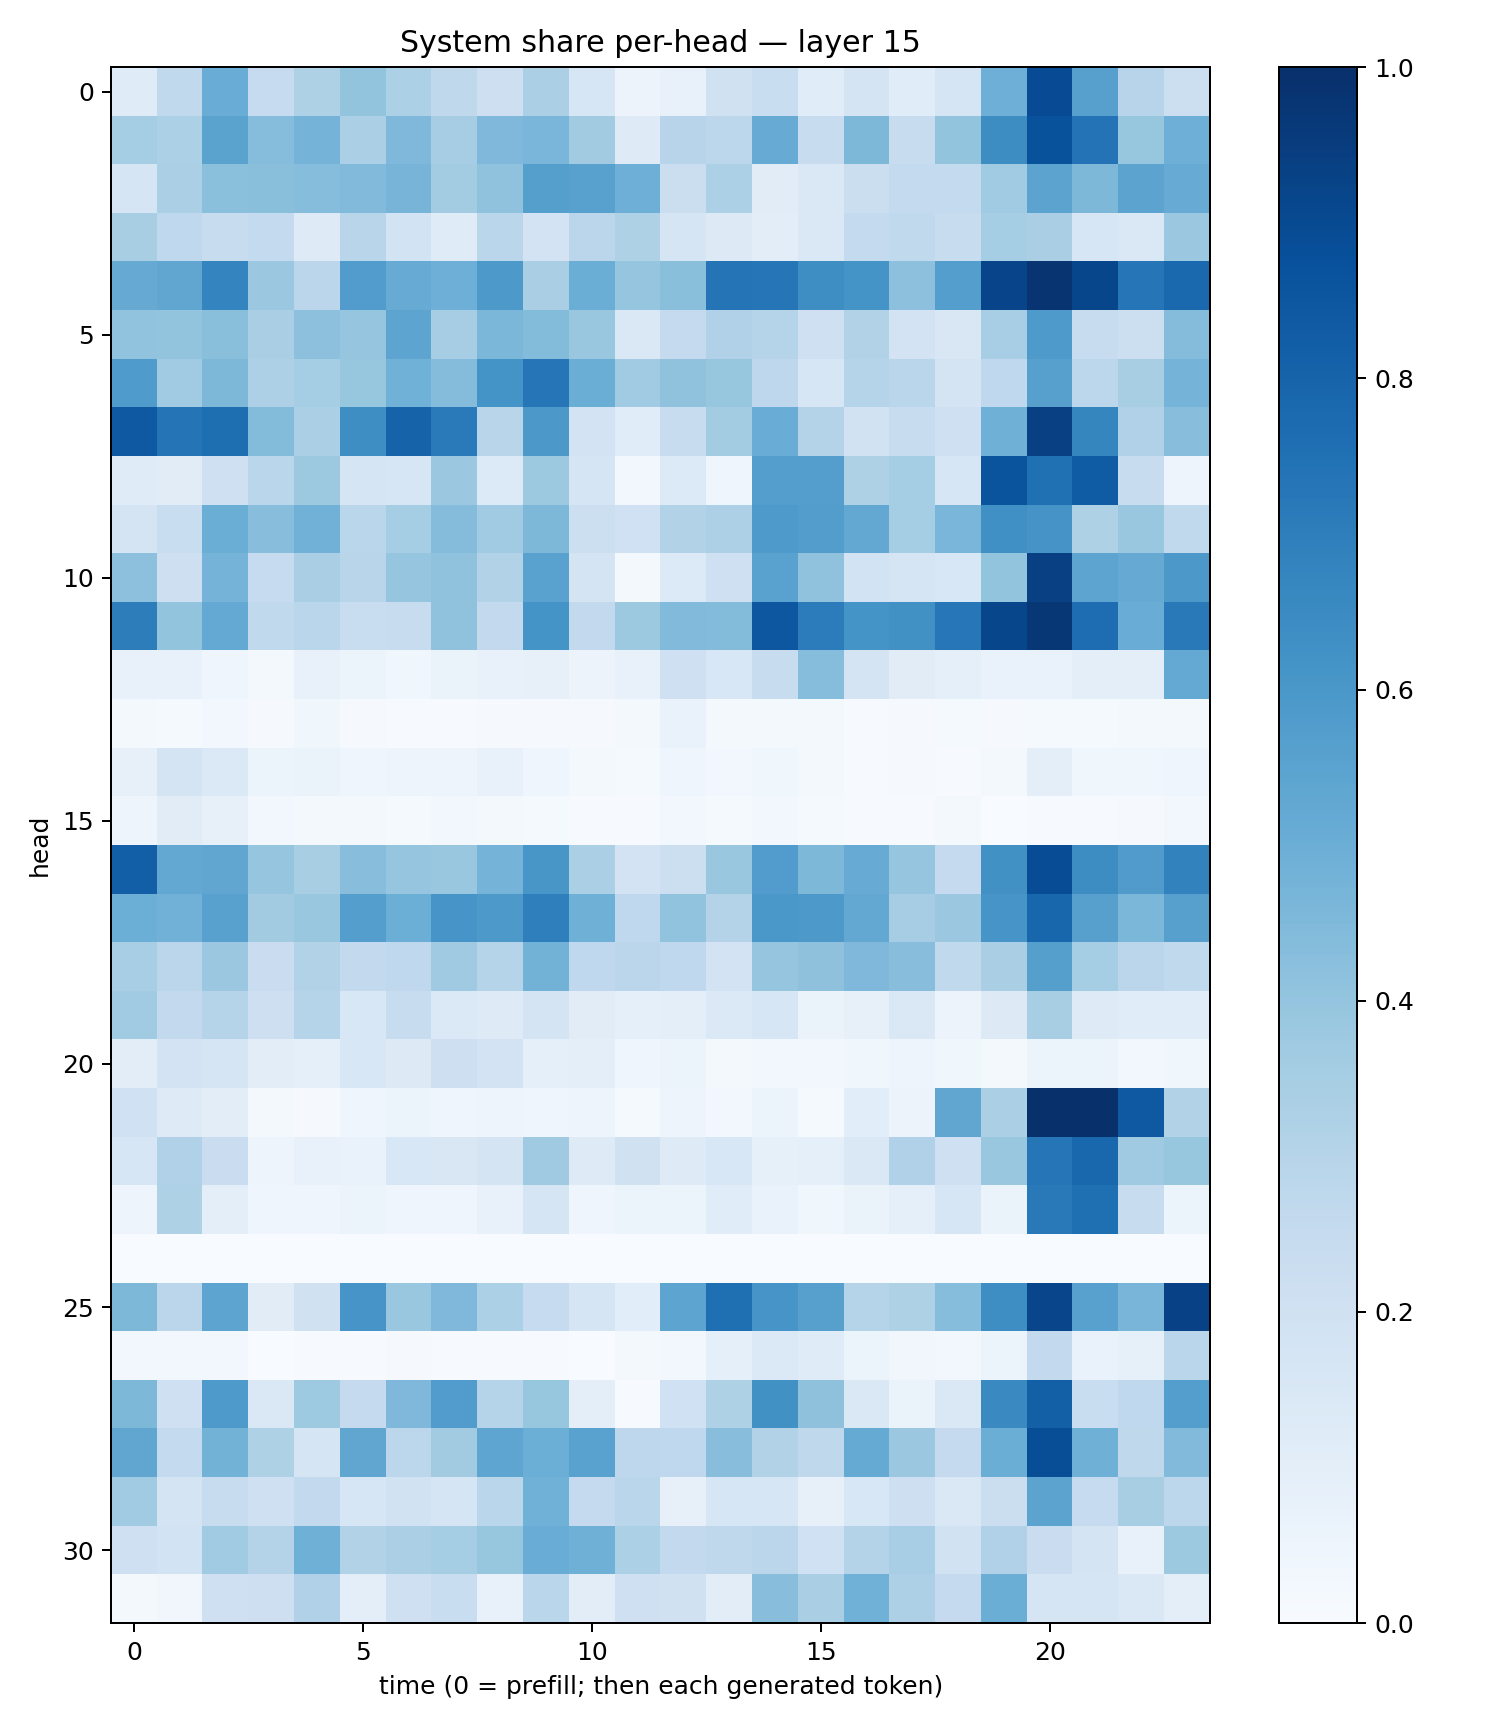

The file beside this chart, header and first rows:
0.11742401, 0.26491058, 0.505244, 0.24980699, 0.32173565, 0.400028, 0.32930538, 0.27115798, 0.21392867, 0.33354884, 0.15643875, 0.055071805, 0.076525025, 0.19815291, 0.23122261, 0.11549644, 0.17407075, 0.11342815, 0.16581686, 0.49349296, 0.8945281, 0.56005806, 0.29667205, 0.21660993
0.3523, 0.3318, 0.5475, 0.4325, 0.4764, 0.3338, 0.4497, 0.3508, 0.451, 0.4625, 0.3608, 0.1239, 0.2934, 0.2778, 0.5117, 0.2367, 0.4549, 0.2359, 0.4005, 0.6441, 0.8705, 0.7387, 0.392, 0.4942
0.1708, 0.3349, 0.4189, 0.4233, 0.4313, 0.4414, 0.4696, 0.3591, 0.4065, 0.5661, 0.5551, 0.4945, 0.2228, 0.3288, 0.1126, 0.1448, 0.2261, 0.2551, 0.2564, 0.3666, 0.5452, 0.4532, 0.5434, 0.5091
0.3399, 0.269, 0.2412, 0.2565, 0.1232, 0.2896, 0.1849, 0.121, 0.2882, 0.1807, 0.2834, 0.3209, 0.1642, 0.1268, 0.104, 0.1453, 0.2541, 0.2646, 0.2365, 0.3536, 0.3376, 0.1627, 0.146, 0.3818
0.5149, 0.5315, 0.6724, 0.3824, 0.2849, 0.578, 0.5083, 0.4938, 0.5925, 0.338, 0.5016, 0.3958, 0.4237, 0.7372, 0.7324, 0.638, 0.6168, 0.4178, 0.5699, 0.92, 0.9786, 0.913, 0.7317, 0.7796
0.4024, 0.3994, 0.4225, 0.3398, 0.4142, 0.3975, 0.5416, 0.3498, 0.4584, 0.4376, 0.3855, 0.1479, 0.2509, 0.3196, 0.2974, 0.2072, 0.309, 0.1833, 0.1518, 0.3472, 0.5881, 0.2419, 0.218, 0.4347
0.5836, 0.3636, 0.4545, 0.3259, 0.3532, 0.3926, 0.4861, 0.4349, 0.6161, 0.7318, 0.5029, 0.3661, 0.4097, 0.3915, 0.2741, 0.1607, 0.3037, 0.2859, 0.1735, 0.2658, 0.5603, 0.2812, 0.3403, 0.4749
0.8416, 0.7375, 0.7595, 0.44, 0.3349, 0.6395, 0.801, 0.7132, 0.29, 0.5944, 0.1823, 0.1151, 0.2376, 0.3561, 0.5068, 0.3079, 0.1923, 0.2391, 0.2041, 0.4908, 0.9354, 0.6702, 0.3201, 0.4267
0.1189, 0.1109, 0.2036, 0.2888, 0.3787, 0.1701, 0.163, 0.3801, 0.1351, 0.3784, 0.1695, 0.02952, 0.1363, 0.04419, 0.5685, 0.5681, 0.322, 0.3536, 0.1575, 0.8596, 0.7534, 0.8319, 0.2386, 0.05048
0.1746, 0.2321, 0.5006, 0.4286, 0.482, 0.2857, 0.3552, 0.4337, 0.3668, 0.4548, 0.2156, 0.2021, 0.3093, 0.3263, 0.5861, 0.572, 0.5246, 0.3543, 0.4627, 0.6291, 0.6116, 0.3233, 0.3829, 0.264
0.4175, 0.212, 0.4761, 0.2482, 0.3379, 0.2902, 0.3974, 0.4089, 0.3139, 0.553, 0.1743, 0.02242, 0.1357, 0.2092, 0.5536, 0.4085, 0.1869, 0.1716, 0.1537, 0.401, 0.9344, 0.5426, 0.5142, 0.5949
0.7024, 0.3986, 0.5229, 0.2622, 0.288, 0.231, 0.2371, 0.4089, 0.2589, 0.6162, 0.2582, 0.3754, 0.443, 0.4409, 0.8497, 0.7054, 0.6147, 0.6275, 0.7249, 0.9111, 0.9701, 0.763, 0.5058, 0.7155
0.0732, 0.0733, 0.04043, 0.021, 0.07546, 0.05135, 0.03886, 0.06383, 0.0748, 0.07936, 0.05665, 0.07687, 0.2068, 0.1561, 0.2385, 0.4314, 0.1747, 0.1119, 0.08781, 0.06934, 0.069, 0.09427, 0.09527, 0.5232
0.02073, 0.01456, 0.02748, 0.0101, 0.03579, 0.007841, 0.006512, 0.006381, 0.009097, 0.01168, 0.008358, 0.02207, 0.06906, 0.01736, 0.02254, 0.02097, 0.00538, 0.009052, 0.0143, 0.008425, 0.01304, 0.01536, 0.01966, 0.01598
0.07847, 0.173, 0.1377, 0.0612, 0.064, 0.0452, 0.05071, 0.04723, 0.07585, 0.03911, 0.02156, 0.01185, 0.042, 0.02367, 0.03866, 0.01993, 0.006819, 0.008452, 0.007809, 0.02262, 0.09384, 0.0358, 0.03692, 0.04311
0.0506, 0.1112, 0.08166, 0.0262, 0.02315, 0.01849, 0.01493, 0.02355, 0.02338, 0.01338, 0.00734, 0.007244, 0.02794, 0.01386, 0.025, 0.01472, 0.005262, 0.005387, 0.01583, 0.003813, 0.007066, 0.0052, 0.01127, 0.02769
0.8171, 0.524, 0.5334, 0.3957, 0.3431, 0.4297, 0.398, 0.3855, 0.476, 0.6024, 0.3332, 0.1829, 0.2156, 0.3831, 0.577, 0.4556, 0.5097, 0.3948, 0.2506, 0.6264, 0.8899, 0.6412, 0.5787, 0.6814
0.4993, 0.4826, 0.5561, 0.3601, 0.3844, 0.5691, 0.4963, 0.6064, 0.5931, 0.6925, 0.4918, 0.2675, 0.4033, 0.3064, 0.5986, 0.593, 0.5255, 0.3487, 0.3819, 0.6061, 0.7923, 0.5597, 0.4572, 0.5599
0.3456, 0.2839, 0.3801, 0.2302, 0.3126, 0.26, 0.2675, 0.3687, 0.3018, 0.4789, 0.2678, 0.2815, 0.2671, 0.1836, 0.3964, 0.4132, 0.4526, 0.4277, 0.2641, 0.3397, 0.5656, 0.3523, 0.2819, 0.2623
0.3646, 0.2605, 0.3037, 0.2119, 0.301, 0.1556, 0.2403, 0.1398, 0.1248, 0.1768, 0.1123, 0.08666, 0.09935, 0.1377, 0.1578, 0.06255, 0.08036, 0.1407, 0.05721, 0.1288, 0.3418, 0.1214, 0.1155, 0.114
0.1031, 0.1833, 0.1686, 0.1044, 0.08962, 0.1558, 0.1256, 0.2146, 0.1801, 0.08949, 0.09615, 0.04225, 0.05467, 0.01866, 0.02962, 0.02747, 0.03779, 0.04867, 0.03582, 0.02256, 0.054, 0.05245, 0.03028, 0.03877
0.2031, 0.1232, 0.1032, 0.02015, 0.008551, 0.04556, 0.05137, 0.04043, 0.04797, 0.04211, 0.04952, 0.01319, 0.04789, 0.0312, 0.05318, 0.01362, 0.1065, 0.05627, 0.5326, 0.3347, 0.9989, 0.9977, 0.842, 0.3125
0.1603, 0.3188, 0.2278, 0.05068, 0.07423, 0.06767, 0.1536, 0.1497, 0.1748, 0.3687, 0.1241, 0.1978, 0.1229, 0.155, 0.08403, 0.0913, 0.1417, 0.319, 0.2061, 0.3835, 0.7289, 0.788, 0.3682, 0.3934
0.04928, 0.321, 0.09898, 0.04207, 0.04465, 0.06148, 0.04091, 0.03906, 0.07318, 0.1688, 0.0426, 0.06162, 0.05981, 0.117, 0.06713, 0.03674, 0.06532, 0.08713, 0.1599, 0.06328, 0.7171, 0.7567, 0.2402, 0.06212
0.001688, 0.000825, 0.001154, 0.000538, 0.001688, 0.0001843, 0.0008321, 0.0002401, 0.0009587, 0.0009312, 0.0008039, 0.0004087, 0.001569, 0.001211, 0.0001219, 8.426412e-05, 0.0002491, 0.0002388, 0.000369, 0.0002806, 9.341321e-05, 0.0004714, 0.0001543, 0.0003918
0.4562, 0.2813, 0.5416, 0.1116, 0.1983, 0.6092, 0.3847, 0.4514, 0.3285, 0.2465, 0.1674, 0.1078, 0.5423, 0.7542, 0.6093, 0.5602, 0.3006, 0.3212, 0.4322, 0.6379, 0.9151, 0.5567, 0.4653, 0.9334
0.02945, 0.02628, 0.02665, 0.001641, 0.007369, 0.007581, 0.01008, 0.007486, 0.004773, 0.007357, 0.00306, 0.01734, 0.02826, 0.09214, 0.1392, 0.1187, 0.05225, 0.0349, 0.02762, 0.06182, 0.259, 0.07002, 0.08208, 0.2885
0.4557, 0.2041, 0.5869, 0.1439, 0.3713, 0.2512, 0.453, 0.5763, 0.3002, 0.3924, 0.09475, 0.004734, 0.2022, 0.3236, 0.6265, 0.4139, 0.1475, 0.06453, 0.143, 0.6553, 0.8148, 0.2325, 0.2659, 0.5676
0.5348, 0.2545, 0.4795, 0.3209, 0.1683, 0.5327, 0.2787, 0.3606, 0.5362, 0.4992, 0.5535, 0.2773, 0.2679, 0.4263, 0.3099, 0.2709, 0.5186, 0.3806, 0.2515, 0.5033, 0.8858, 0.4901, 0.2719, 0.4435
0.3656, 0.174, 0.2391, 0.2102, 0.2614, 0.1584, 0.1916, 0.1709, 0.2881, 0.4846, 0.2526, 0.2878, 0.08202, 0.1575, 0.1608, 0.07979, 0.1542, 0.2124, 0.1445, 0.2224, 0.5458, 0.2472, 0.3435, 0.2792
0.2104, 0.1856, 0.3667, 0.3049, 0.4918, 0.309, 0.3323, 0.3531, 0.3933, 0.5078, 0.4883, 0.3295, 0.2588, 0.2708, 0.2816, 0.201, 0.3069, 0.3465, 0.1888, 0.3189, 0.2302, 0.175, 0.07526, 0.3768
0.01846, 0.03444, 0.207, 0.2134, 0.3175, 0.09741, 0.2057, 0.2344, 0.07629, 0.2888, 0.1036, 0.2079, 0.1963, 0.1022, 0.4272, 0.3369, 0.4857, 0.3278, 0.2528, 0.5031, 0.1649, 0.1674, 0.1417, 0.09559
